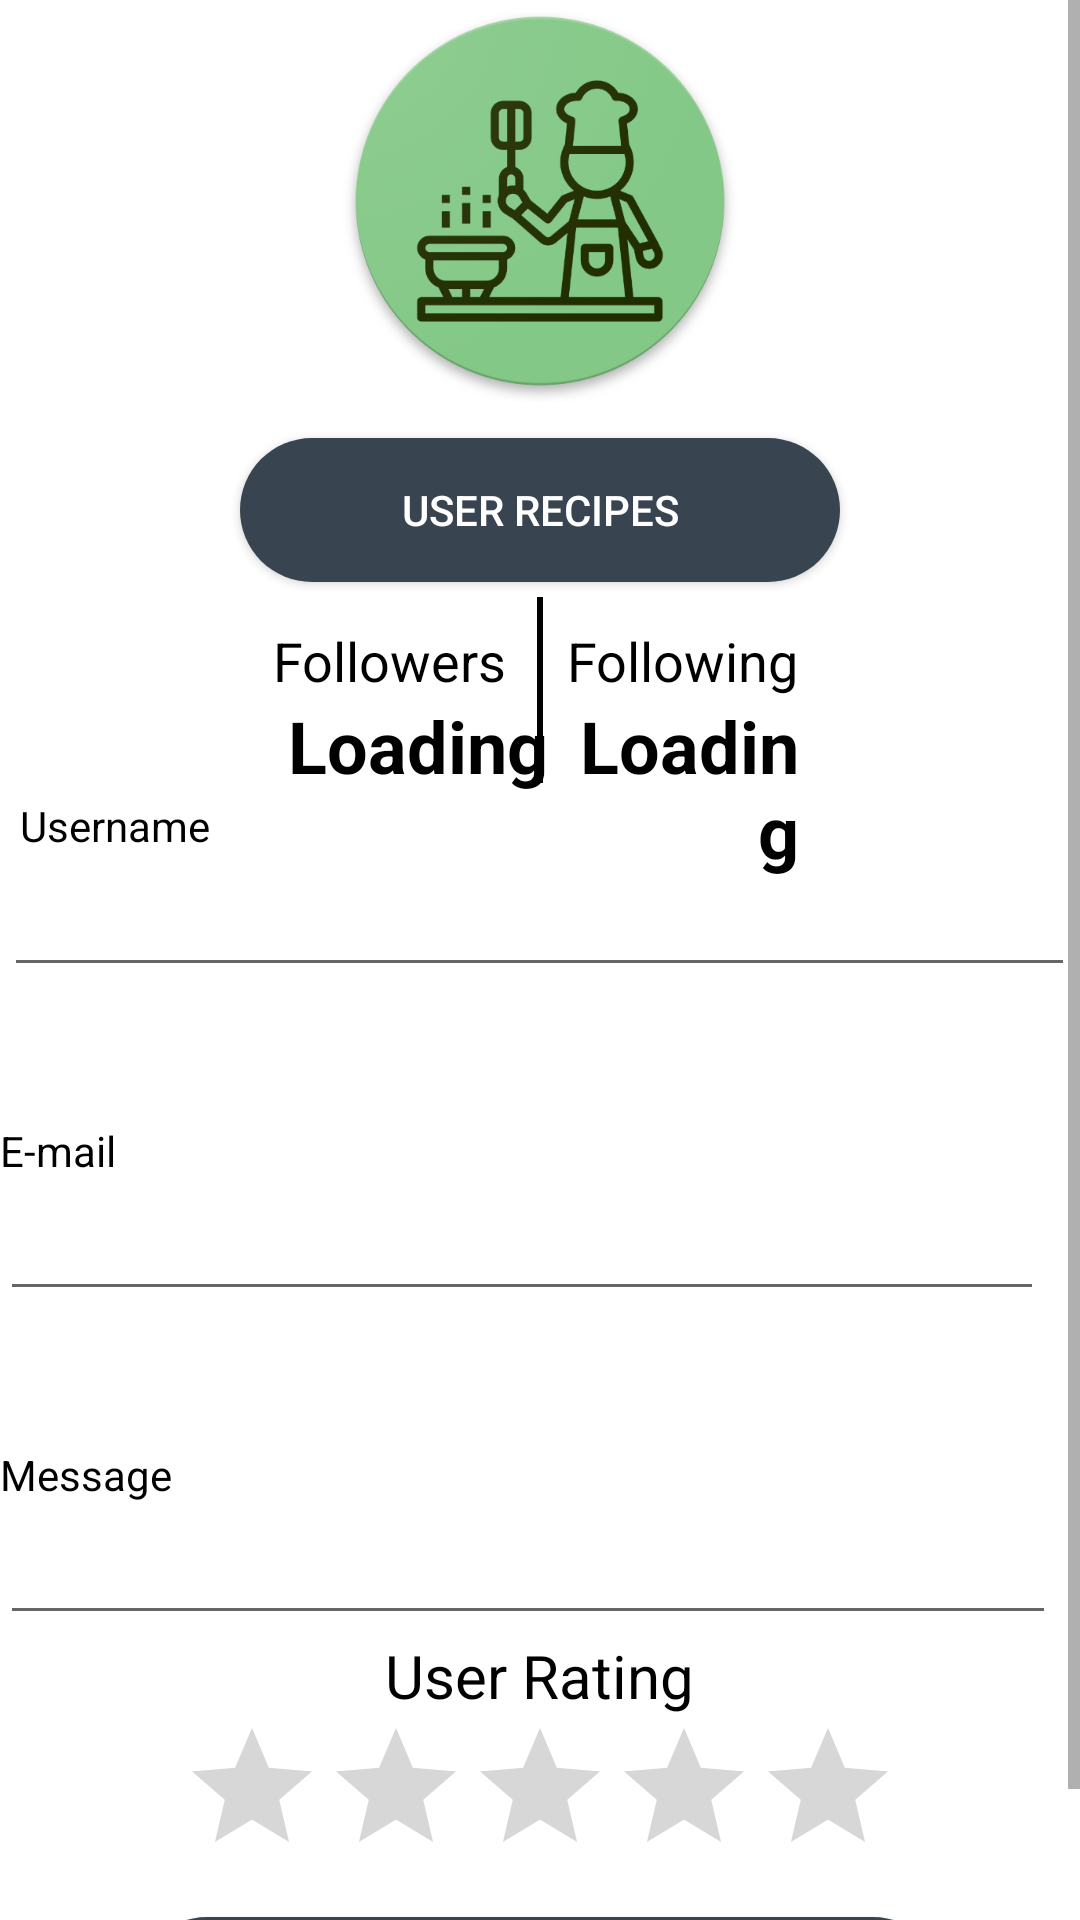

This screen was rendered from an Android layout file. Write that file and the resources it references.
<!-- AndroidManifest.xml: application theme AppTheme -->
<!-- res/layout/activity_profile.xml -->
<?xml version="1.0" encoding="utf-8"?>
<ScrollView xmlns:android="http://schemas.android.com/apk/res/android"
    xmlns:app="http://schemas.android.com/apk/res-auto"
    xmlns:tools="http://schemas.android.com/tools"
    android:layout_width="match_parent"
    android:layout_height="match_parent"
    android:background="#FFFFFF"
    tools:context=".Welcome">

    <RelativeLayout
        android:layout_width="match_parent"
        android:layout_height="wrap_content">

        <Button
            android:id="@+id/myRecipes"
            android:layout_width="200dp"
            android:layout_height="wrap_content"
            android:layout_alignParentTop="true"
            android:layout_centerHorizontal="true"
            android:layout_marginTop="146dp"
            android:background="@drawable/circular_button"
            android:backgroundTint="#38444F"
            android:text="User Recipes"
            android:textColor="#ffffff" />

        
        <ImageView
            android:id="@+id/imageView3"
            android:layout_width="match_parent"
            android:layout_height="171dp"
            android:layout_alignParentStart="true"
            android:layout_alignParentTop="true"
            android:background="@drawable/backgradient" />

        <ImageView
            android:id="@+id/imageView2"
            android:layout_width="220dp"
            android:layout_height="134dp"
            android:layout_alignParentTop="true"
            android:layout_centerHorizontal="true"
            android:elevation="@android:dimen/app_icon_size"
            app:srcCompat="@drawable/chefieicon" />

        <TextView
            android:id="@+id/textViewa"
            android:layout_width="wrap_content"
            android:layout_height="wrap_content"
            android:layout_above="@+id/textView8"
            android:layout_marginBottom="-285dp"
            android:layout_toStartOf="@+id/imageView2"
            android:text="Username"
            android:textColor="#000000" />

        <EditText
            android:id="@+id/textView8"
            style="@style/AppTheme.LighterEditText"
            android:layout_width="357dp"
            android:layout_height="wrap_content"
            android:layout_alignParentTop="true"
            android:layout_centerHorizontal="true"
            android:layout_marginTop="285dp"
            android:textColor="#000000"
            android:textSize="20sp" />

        <TextView
            android:id="@+id/textViewb"
            android:layout_width="wrap_content"
            android:layout_height="wrap_content"
            android:layout_alignStart="@+id/textView9"
            android:layout_below="@+id/textView9"
            android:paddingTop="45dp"
            android:text="Message"
            android:textColor="#000000" />

        <EditText
            android:id="@+id/textView10"
            style="@style/AppTheme.LighterEditText"
            android:layout_width="359dp"
            android:layout_height="wrap_content"
            android:layout_alignParentEnd="true"
            android:layout_below="@+id/textViewb"
            android:layout_marginEnd="8dp"
            android:textColor="#000000"
            android:textSize="20sp" />

        <TextView
            android:id="@+id/textViewc"
            android:layout_width="wrap_content"
            android:layout_height="wrap_content"
            android:layout_alignStart="@+id/textView10"
            android:layout_below="@+id/textView8"
            android:paddingTop="45dp"
            android:text="E-mail"
            android:textColor="#000000" />

        <EditText
            android:id="@+id/textView9"
            style="@style/AppTheme.LighterEditText"
            android:layout_width="355dp"
            android:layout_height="wrap_content"
            android:layout_alignParentEnd="true"
            android:layout_below="@+id/textViewc"
            android:layout_marginEnd="12dp"
            android:textColor="#000000"
            android:textSize="20sp" />

        <TextView
            android:id="@+id/textView11"
            android:layout_width="wrap_content"
            android:layout_height="wrap_content"
            android:layout_below="@+id/textView10"
            android:layout_centerHorizontal="true"
            android:text="User Rating"
            android:textColor="#000000"
            android:textSize="20sp" />

        <RatingBar
            android:id="@+id/ratingBar"
            android:layout_width="wrap_content"
            android:layout_height="wrap_content"
            android:layout_below="@+id/textView11"
            android:layout_centerHorizontal="true"
            android:isIndicator="true"
            android:paddingBottom="10dp" />

        <Button
            android:id="@+id/followBTN"
            android:layout_width="wrap_content"
            android:layout_height="wrap_content"
            android:layout_below="@+id/ratingBar"
            android:layout_centerHorizontal="true"
            android:background="@drawable/circular_button"
            android:backgroundTint="#38444F"
            android:text="㊉Follow Chef"
            android:textColor="#ffffff" />

        <TextView
            android:id="@+id/textView13"
            android:layout_width="wrap_content"
            android:layout_height="wrap_content"
            android:layout_alignParentTop="true"
            android:layout_marginTop="208dp"
            android:layout_toStartOf="@+id/divider"
            android:paddingRight="10dp"
            android:text="Followers"
            android:textColor="#000000"
            android:textSize="18sp" />

        <TextView
            android:id="@+id/textView14"
            android:layout_width="wrap_content"
            android:layout_height="wrap_content"
            android:layout_alignBottom="@+id/textView13"
            android:layout_toEndOf="@+id/textView13"
            android:paddingLeft="10dp"
            android:text="Following"
            android:textColor="#000000"
            android:textSize="18sp" />

        <TextView
            android:id="@+id/followers"
            android:layout_width="wrap_content"
            android:layout_height="match_parent"
            android:layout_alignStart="@+id/textView13"
            android:layout_below="@+id/textView13"
            android:layout_marginStart="5dp"
            android:paddingRight="10dp"
            android:text="Loading"
            android:textAlignment="textStart"
            android:textColor="#000000"
            android:textSize="24sp"
            android:textStyle="bold" />

        <TextView
            android:id="@+id/following"
            android:layout_width="85dp"
            android:layout_height="wrap_content"
            android:layout_alignEnd="@+id/textView14"
            android:layout_below="@+id/textView13"
            android:layout_marginEnd="0dp"
            android:layout_toRightOf="@+id/divider"
            android:paddingLeft="10dp"
            android:text="Loading"
            android:textAlignment="textEnd"
            android:textColor="#000000"
            android:textSize="24sp"
            android:textStyle="bold" />

        <View
            android:id="@+id/divider"
            android:layout_width="2dp"
            android:layout_height="62dp"
            android:layout_alignParentTop="true"
            android:layout_centerHorizontal="true"
            android:layout_marginTop="199dp"
            android:background="#000000" />
    </RelativeLayout>
    </ScrollView>
<!-- resources referenced by this layout -->
<resources>
  <!-- drawable chefieicon: png bitmap (drawable, 94477 bytes) -->
  <!-- drawable circular_button (drawable-v24) -->
  <?xml version="1.0" encoding="utf-8"?>
  <shape xmlns:android="http://schemas.android.com/apk/res/android"
      android:layout_height="wrap_content"
      android:layout_width="fill_parent"
      android:shape="rectangle" >
  
      <corners
          android:bottomLeftRadius="30dp"
          android:bottomRightRadius="30dp"
          android:radius="60dp"
          android:topLeftRadius="30dp"
          android:topRightRadius="30dp" />
  
      <solid android:color="#CFCFCF" />
  
      <padding
          android:bottom="0dp"
          android:left="0dp"
          android:right="0dp"
          android:top="0dp" />
  
      <size
          android:height="40dp"
          android:width="270dp" />
  
  </shape>
  <style name="AppTheme.LighterEditText" parent="Widget.AppCompat.EditText">
          <item name="colorControlActivated">#7D7D7D</item>
          <item name="colorControlNormal">#7D7D7D</item>
      </style>
  <style name="AppTheme" parent="Theme.AppCompat.Light.NoActionBar">
          
          <item name="colorPrimary">@color/colorPrimary</item>
          <item name="colorPrimaryDark">@color/colorPrimaryDark</item>
          <item name="colorAccent">@color/colorAccent</item>
      </style>
  <color name="colorPrimary">#3F51B5</color>
  <color name="colorPrimaryDark">#81C784</color>
  <color name="colorAccent">#FF4081</color>
</resources>
